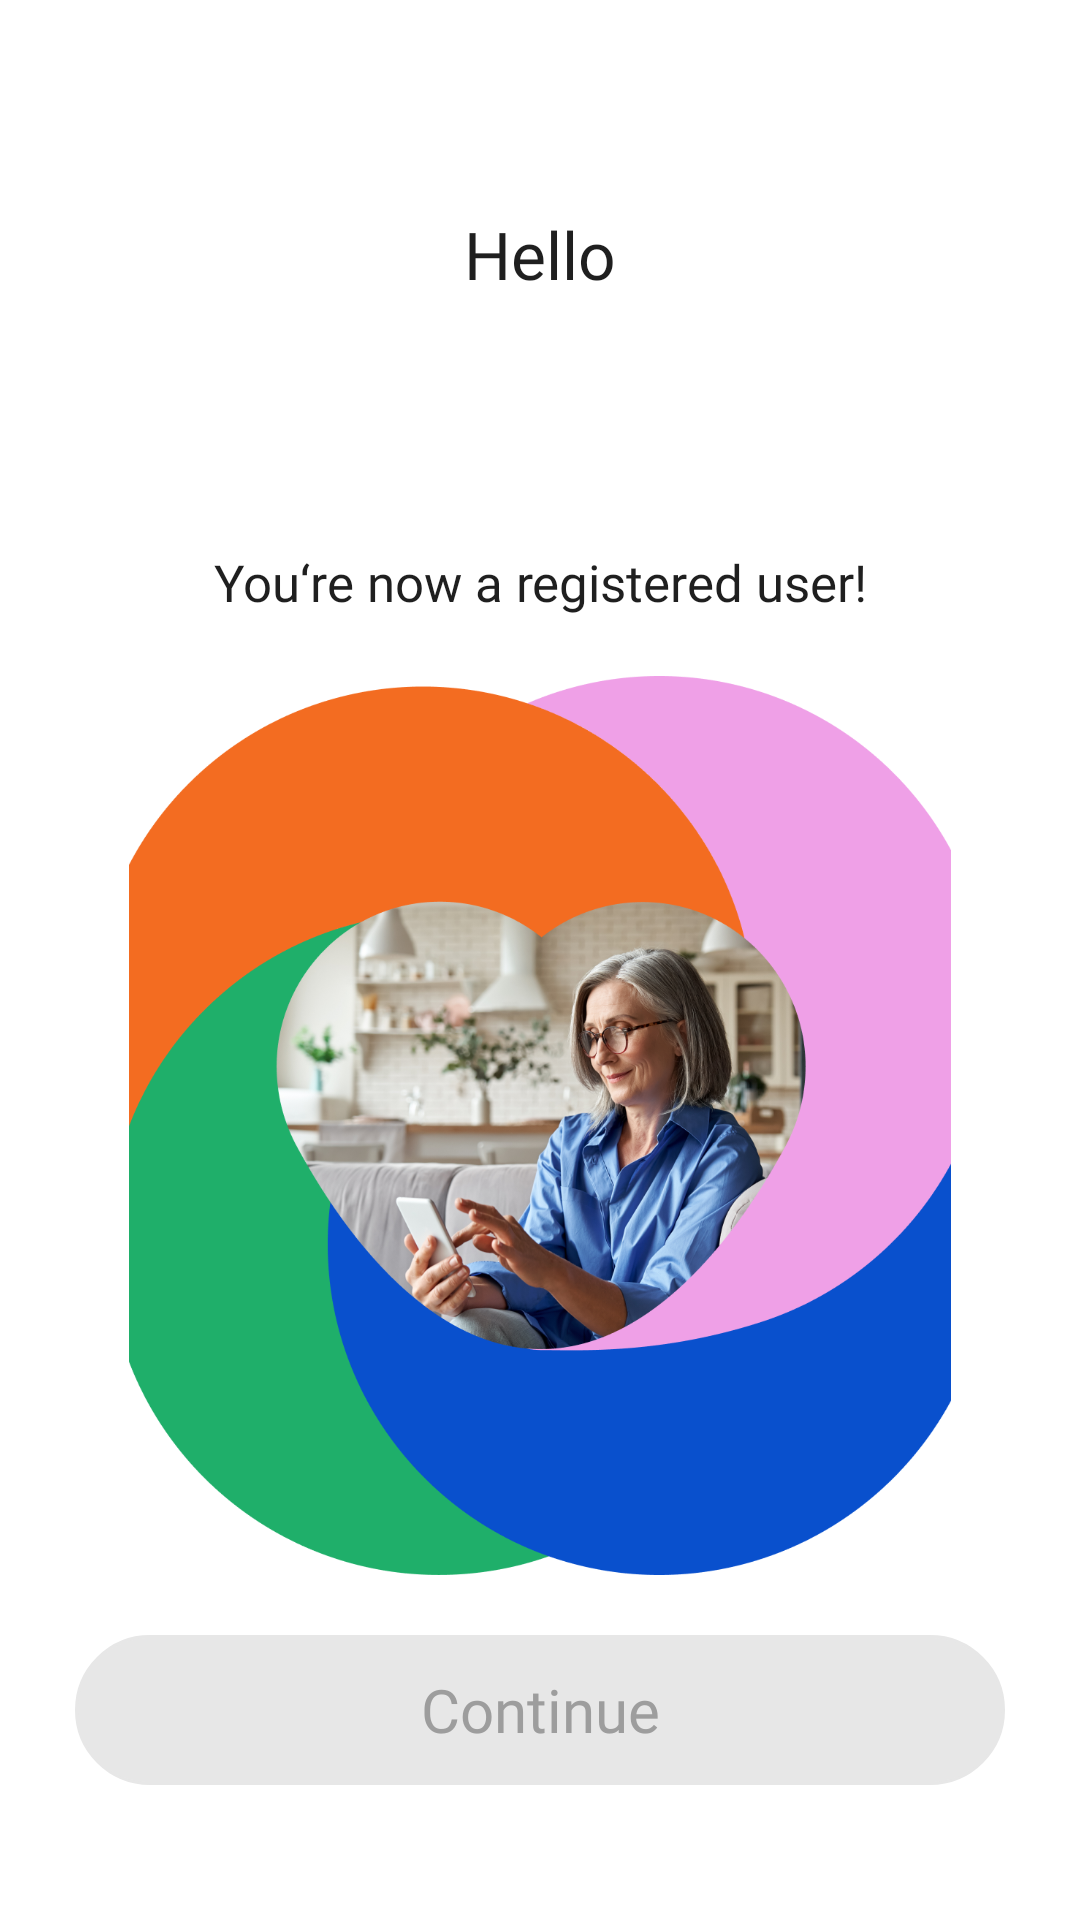

Produce the Android XML layout that renders to this screen, including the resource entries it uses.
<!-- AndroidManifest.xml: application theme Theme.Nuai -->
<!-- res/layout/registration_completed_activity.xml -->
<?xml version="1.0" encoding="utf-8"?>
<layout xmlns:android="http://schemas.android.com/apk/res/android"
    xmlns:app="http://schemas.android.com/apk/res-auto"
    xmlns:tools="http://schemas.android.com/tools">

    <data>

        <variable
            name="onClickListener"
            type="android.view.View.OnClickListener" />
    </data>

    <androidx.constraintlayout.widget.ConstraintLayout
        android:layout_width="match_parent"
        android:layout_height="match_parent"
        android:background="@color/white"
        android:paddingVertical="@dimen/dp_25"
        tools:context=".onboarding.ui.activity.RegistrationCompletedActivity">

        <androidx.appcompat.widget.AppCompatTextView
            android:id="@+id/ivLogoImage"
            style="@style/TextViewStyleLight"
            android:layout_width="wrap_content"
            android:layout_height="wrap_content"
            android:layout_marginHorizontal="@dimen/dp_25"
            android:layout_marginTop="@dimen/dp_45"
            android:text="@string/hello"
            android:textSize="@dimen/sp_22"
            app:layout_constraintEnd_toEndOf="parent"
            app:layout_constraintStart_toStartOf="parent"
            app:layout_constraintTop_toTopOf="parent" />

        <androidx.appcompat.widget.AppCompatTextView
            android:id="@+id/title_txt"
            style="@style/TextViewStyleLight"
            android:layout_width="wrap_content"
            android:layout_height="wrap_content"
            android:layout_marginHorizontal="@dimen/dp_25"
            android:layout_marginTop="@dimen/dp_15"
            android:gravity="center_horizontal"
            android:text=""
            android:textSize="@dimen/onboading_header_text_size"
            app:layout_constraintEnd_toEndOf="parent"
            app:layout_constraintStart_toStartOf="parent"
            app:layout_constraintTop_toBottomOf="@+id/ivLogoImage" />

        <androidx.appcompat.widget.AppCompatTextView
            android:id="@+id/message_text"
            style="@style/TextViewStyleLight"
            android:layout_marginHorizontal="@dimen/dp_25"
            android:layout_marginTop="@dimen/dp_20"
            android:text="@string/you_are_registered_now"
            android:textColor="@color/primary_text_color"
            app:layout_constraintEnd_toEndOf="parent"
            app:layout_constraintStart_toStartOf="parent"
            app:layout_constraintTop_toBottomOf="@+id/title_txt" />

        <ImageView
            android:layout_width="0dp"
            android:layout_height="0dp"
            android:layout_marginVertical="@dimen/dp_20"
            android:contentDescription="@string/todo"
            android:src="@drawable/get_started_icon"
            app:layout_constraintBottom_toTopOf="@+id/continue_btn"
            app:layout_constraintEnd_toEndOf="parent"
            app:layout_constraintStart_toStartOf="parent"
            app:layout_constraintTop_toBottomOf="@+id/message_text"
            app:layout_constraintVertical_bias="0.0" />

        <androidx.appcompat.widget.AppCompatButton
            android:id="@+id/continue_btn"
            android:layout_width="0dp"
            android:layout_height="@dimen/dp_50"
            android:layout_marginHorizontal="@dimen/dp_25"
            android:layout_marginBottom="@dimen/dp_20"
            android:background="@drawable/rc_gray_filled_c25"
            android:enabled="false"
            android:fontFamily="@font/switzer_regular"
            android:onClick="@{onClickListener}"
            android:text="@string/continue_"
            android:textAllCaps="false"
            android:textColor="@color/disabled_btn_text_color"
            android:textSize="@dimen/sp_20"
            app:layout_constraintBottom_toBottomOf="parent"
            app:layout_constraintEnd_toEndOf="parent"
            app:layout_constraintStart_toStartOf="parent" />


    </androidx.constraintlayout.widget.ConstraintLayout>
</layout>
<!-- resources referenced by this layout -->
<resources>
  <color name="disabled_btn_text_color">#9D9D9D</color>
  <color name="primary_text_color">#1F1F1F</color>
  <color name="white">#FFFFFFFF</color>
  <dimen name="dp_15">15dp</dimen>
  <dimen name="dp_20">20dp</dimen>
  <dimen name="dp_25">25dp</dimen>
  <dimen name="dp_45">45dp</dimen>
  <dimen name="dp_50">50dp</dimen>
  <dimen name="onboading_header_text_size">36sp</dimen>
  <dimen name="sp_20">20sp</dimen>
  <dimen name="sp_22">22sp</dimen>
  <!-- drawable get_started_icon: png bitmap (drawable-hdpi, 90862 bytes) -->
  <!-- drawable rc_gray_filled_c25 (drawable) -->
  <?xml version="1.0" encoding="utf-8"?>
  <shape xmlns:android="http://schemas.android.com/apk/res/android">
  
      <corners android:radius="@dimen/dp_25" />
      <stroke
          android:width="@dimen/dp_1"
          android:color="@color/disabled_btn_bg_color" />
      <solid android:color="@color/disabled_btn_bg_color" />
  </shape>
  <string name="continue_">Continue</string>
  <string name="hello">Hello</string>
  <string name="todo">TODO</string>
  <string name="you_are_registered_now">You‘re now a registered user!</string>
  <style name="TextViewStyleLight" parent="TextStyle">
          <item name="android:fontFamily">@font/switzer_light</item>
      </style>
  <style name="Theme.Nuai" parent="Theme.MaterialComponents.DayNight.DarkActionBar">
          
          <item name="colorPrimary">@color/white</item>
          <item name="colorPrimaryVariant">@color/white</item>
          <item name="colorOnPrimary">@color/white</item>
          
          <item name="colorSecondary">@color/black</item>
          <item name="colorSecondaryVariant">@color/black</item>
          <item name="colorOnSecondary">@color/black</item>
          
          <item name="android:statusBarColor">@android:color/transparent</item>
          <item name="android:windowLightStatusBar">true</item>
  
          
      </style>
  <dimen name="dp_1">1dp</dimen>
  <color name="disabled_btn_bg_color">#E7E7E7</color>
  <style name="TextStyle">
          <item name="android:layout_width">wrap_content</item>
          <item name="android:layout_height">wrap_content</item>
          <item name="android:textColor">@color/primary_text_color</item>
          <item name="android:textAllCaps">false</item>
          <item name="android:textSize">@dimen/sp_17</item>
      </style>
  <color name="black">#FF000000</color>
  <dimen name="sp_17">17sp</dimen>
</resources>
